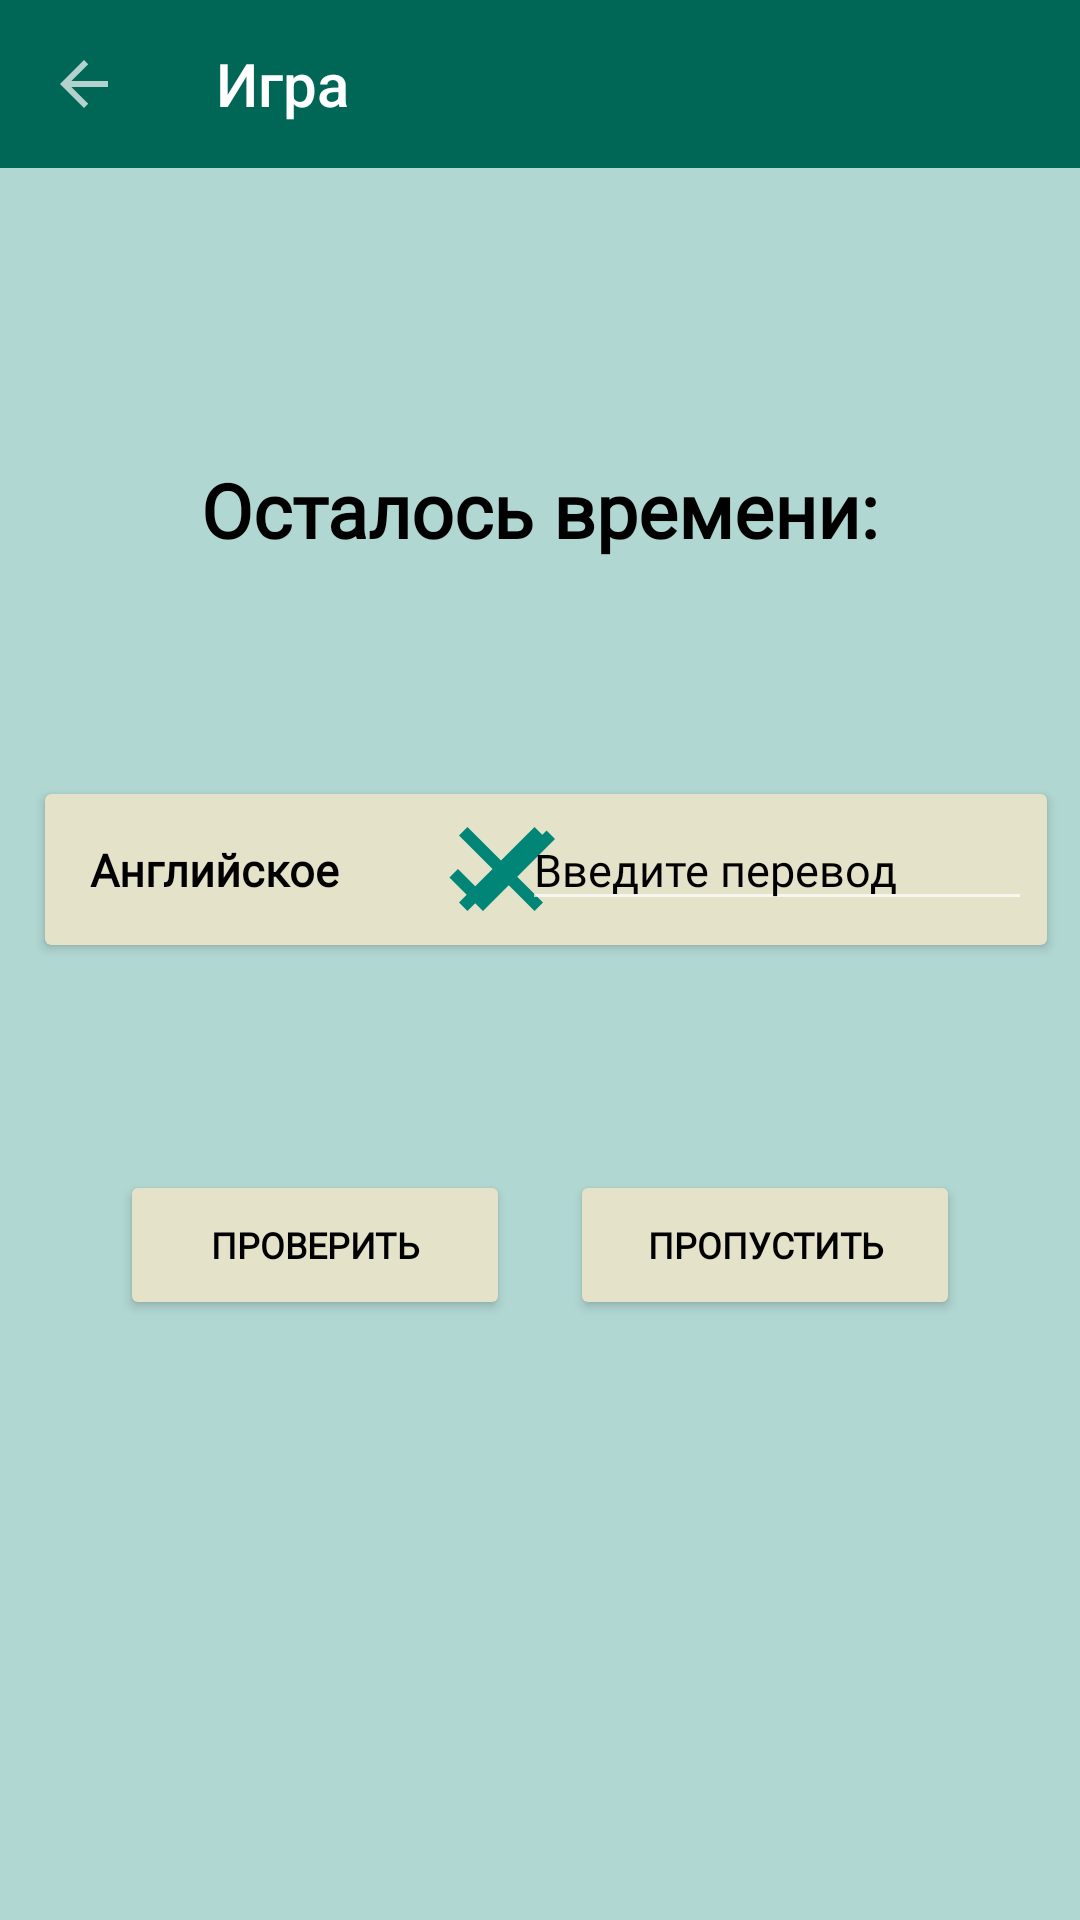

Android layout source for this screen:
<!-- AndroidManifest.xml: application theme Theme.MyProject -->
<!-- res/layout/game_fragment.xml -->
<?xml version="1.0" encoding="utf-8"?>
<FrameLayout xmlns:android="http://schemas.android.com/apk/res/android"
    xmlns:tools="http://schemas.android.com/tools"
    android:layout_width="match_parent"
    android:layout_height="match_parent"
    xmlns:app="http://schemas.android.com/apk/res-auto"
    tools:context=".ui.fragments.game.GameFragment">

    <androidx.appcompat.widget.Toolbar
        android:id="@+id/toolbar"
        style="@style/MyToolBar"
        app:title="@string/game" />

    <TextView
        android:id="@+id/time_counter_tv"
        style="@style/MyText"
        android:textSize="25sp"
        android:layout_width="wrap_content"
        android:layout_height="wrap_content"
        android:layout_gravity="center"
        android:layout_marginBottom="150dp"
        android:text="@string/time_counter_tv" />


    <androidx.cardview.widget.CardView

        android:layout_width="match_parent"
        android:layout_height="wrap_content"
        android:layout_gravity="center|start"
        android:layout_marginBottom="30dp"
        android:layout_marginStart="15dp"
        android:layout_marginEnd="11dp"
        android:padding="2dp"
        android:backgroundTint="@color/secondary">

        <ImageView
            android:id="@+id/tick_iv"
            android:layout_width="wrap_content"
            android:layout_height="wrap_content"
            android:layout_gravity="center"
            android:layout_marginEnd="15dp"
            android:src="@drawable/tick"
             />

        <ImageView
            android:id="@+id/cross_iv"
            android:layout_width="wrap_content"
            android:layout_height="wrap_content"
            android:layout_gravity="center"
            android:layout_marginEnd="15dp"
            android:src="@drawable/close"
             />

        <TextView
            android:id="@+id/word_tv"
            style="@style/MyText"
            android:textSize="15sp"
            android:layout_gravity="start"
            android:layout_margin="15dp"
            android:layout_width="158dp"
            android:layout_height="wrap_content"
            android:text="@string/word_English" />


        <com.google.android.material.textfield.TextInputEditText
            android:id="@+id/translate_et"

            android:layout_width="170dp"
            android:layout_height="wrap_content"
            android:layout_gravity="end"
            android:layout_margin="5dp"
            android:layout_marginEnd="15dp"
            android:fontFamily="@font/montserrat_medium"
            android:hint="@string/enter_translate_et"
            android:inputType="text"
            android:textColor="@color/black"
            android:textColorHint="@color/black"
            android:textSize="15sp" />
    </androidx.cardview.widget.CardView>

    <LinearLayout
        android:layout_width="wrap_content"
        android:layout_height="wrap_content"
        android:orientation="horizontal"
        android:layout_gravity="center"
        android:layout_marginTop="70dp">

        <Button
            android:id="@+id/answer_btn"
            style="@style/MyButton"
            android:textSize="12sp"
            android:text="@string/check_answer_btn"
            android:layout_marginEnd="10dp"
            android:layout_marginTop="50dp"
            android:layout_width="130dp"
            android:layout_height="50dp" />

        <Button
            android:id="@+id/skip_btn"
            style="@style/MyButton"
            android:textSize="12sp"
            android:text="@string/skip_answer_btn"
            android:layout_marginStart="10dp"
            android:layout_marginTop="50dp"
            android:layout_width="130dp"
            android:layout_height="50dp" />
    </LinearLayout>
</FrameLayout>
<!-- resources referenced by this layout -->
<resources>
  <color name="black">#FF000000</color>
  <color name="secondary">#E5E2CA</color>
  <!-- drawable close (drawable) -->
  <vector android:height="48dp" android:tint="@color/teal_2"
      android:viewportHeight="24" android:viewportWidth="24"
      android:width="48dp" xmlns:android="http://schemas.android.com/apk/res/android">
      <path android:fillColor="@color/teal_2" android:pathData="M19,6.41L17.59,5 12,10.59 6.41,5 5,6.41 10.59,12 5,17.59 6.41,19 12,13.41 17.59,19 19,17.59 13.41,12z"/>
  </vector>
  <!-- drawable tick (drawable) -->
  <vector android:height="48dp" android:tint="@color/teal_2"
      android:viewportHeight="24" android:viewportWidth="24"
      android:width="48dp" xmlns:android="http://schemas.android.com/apk/res/android">
      <path android:fillColor="@color/teal_2" android:pathData="M9,16.17L4.83,12l-1.42,1.41L9,19 21,7l-1.41,-1.41z"/>
  </vector>
  <string name="check_answer_btn">Проверить</string>
  <string name="enter_translate_et">Введите перевод</string>
  <string name="game">Игра</string>
  <string name="skip_answer_btn">Пропустить</string>
  <string name="time_counter_tv">Осталось времени: </string>
  <string name="word_English">Английское</string>
  <style name="MyButton" parent="Widget.AppCompat.Button">
          <item name="backgroundTint">@color/secondary</item>
          <item name="fontFamily">@font/montserrat_medium</item>
          <item name="android:textColor">@color/black</item>
          <item name="android:textStyle">bold</item>
      </style>
  <style name="MyText">
          <item name="fontFamily">@font/montserrat_bold</item>
          <item name="android:textColor">@color/black</item>
          <item name="android:textStyle">bold</item>
      </style>
  <style name="MyToolBar" parent="Widget.AppCompat.Toolbar">
          <item name="android:layout_height">?attr/actionBarSize</item>
          <item name="android:layout_width">match_parent</item>
          <item name="android:background">@color/teal_700</item>
          <item name="titleTextColor">@color/white</item>
          <item name="navigationIcon">?attr/homeAsUpIndicator</item>
          <item name="navigationIconTint">@color/white</item>
      </style>
  <style name="Theme.MyProject" parent="Theme.MaterialComponents.NoActionBar">
  
          
          <item name="colorPrimary">@color/teal_700</item>&gt;
          <item name="android:textColor">@color/white</item>
          
          <item name="colorSecondary">@color/teal_700</item>
          <item name="colorOnSecondary">@color/secondary</item>
  
          
          <item name="android:statusBarColor">@color/teal_800</item>
          
          <item name="android:colorBackground">@color/primary</item>
  
          <item name="snackbarStyle">@style/MySnackBar</item>
      </style>
  <color name="teal_2">#FF008577</color>
  <color name="teal_700">#006656</color>
  <color name="white">#FFFFFFFF</color>
  <color name="teal_800">#005648</color>
  <color name="primary">#B1D7D2</color>
  <style name="MySnackBar" parent="Widget.MaterialComponents.Snackbar">
          <item name="materialThemeOverlay">@style/ThemeOverlay.SnackBar</item>
      </style>
  <style name="ThemeOverlay.SnackBar" parent="">
          <item name="colorOnSurface">@color/teal_700</item>
      </style>
</resources>
